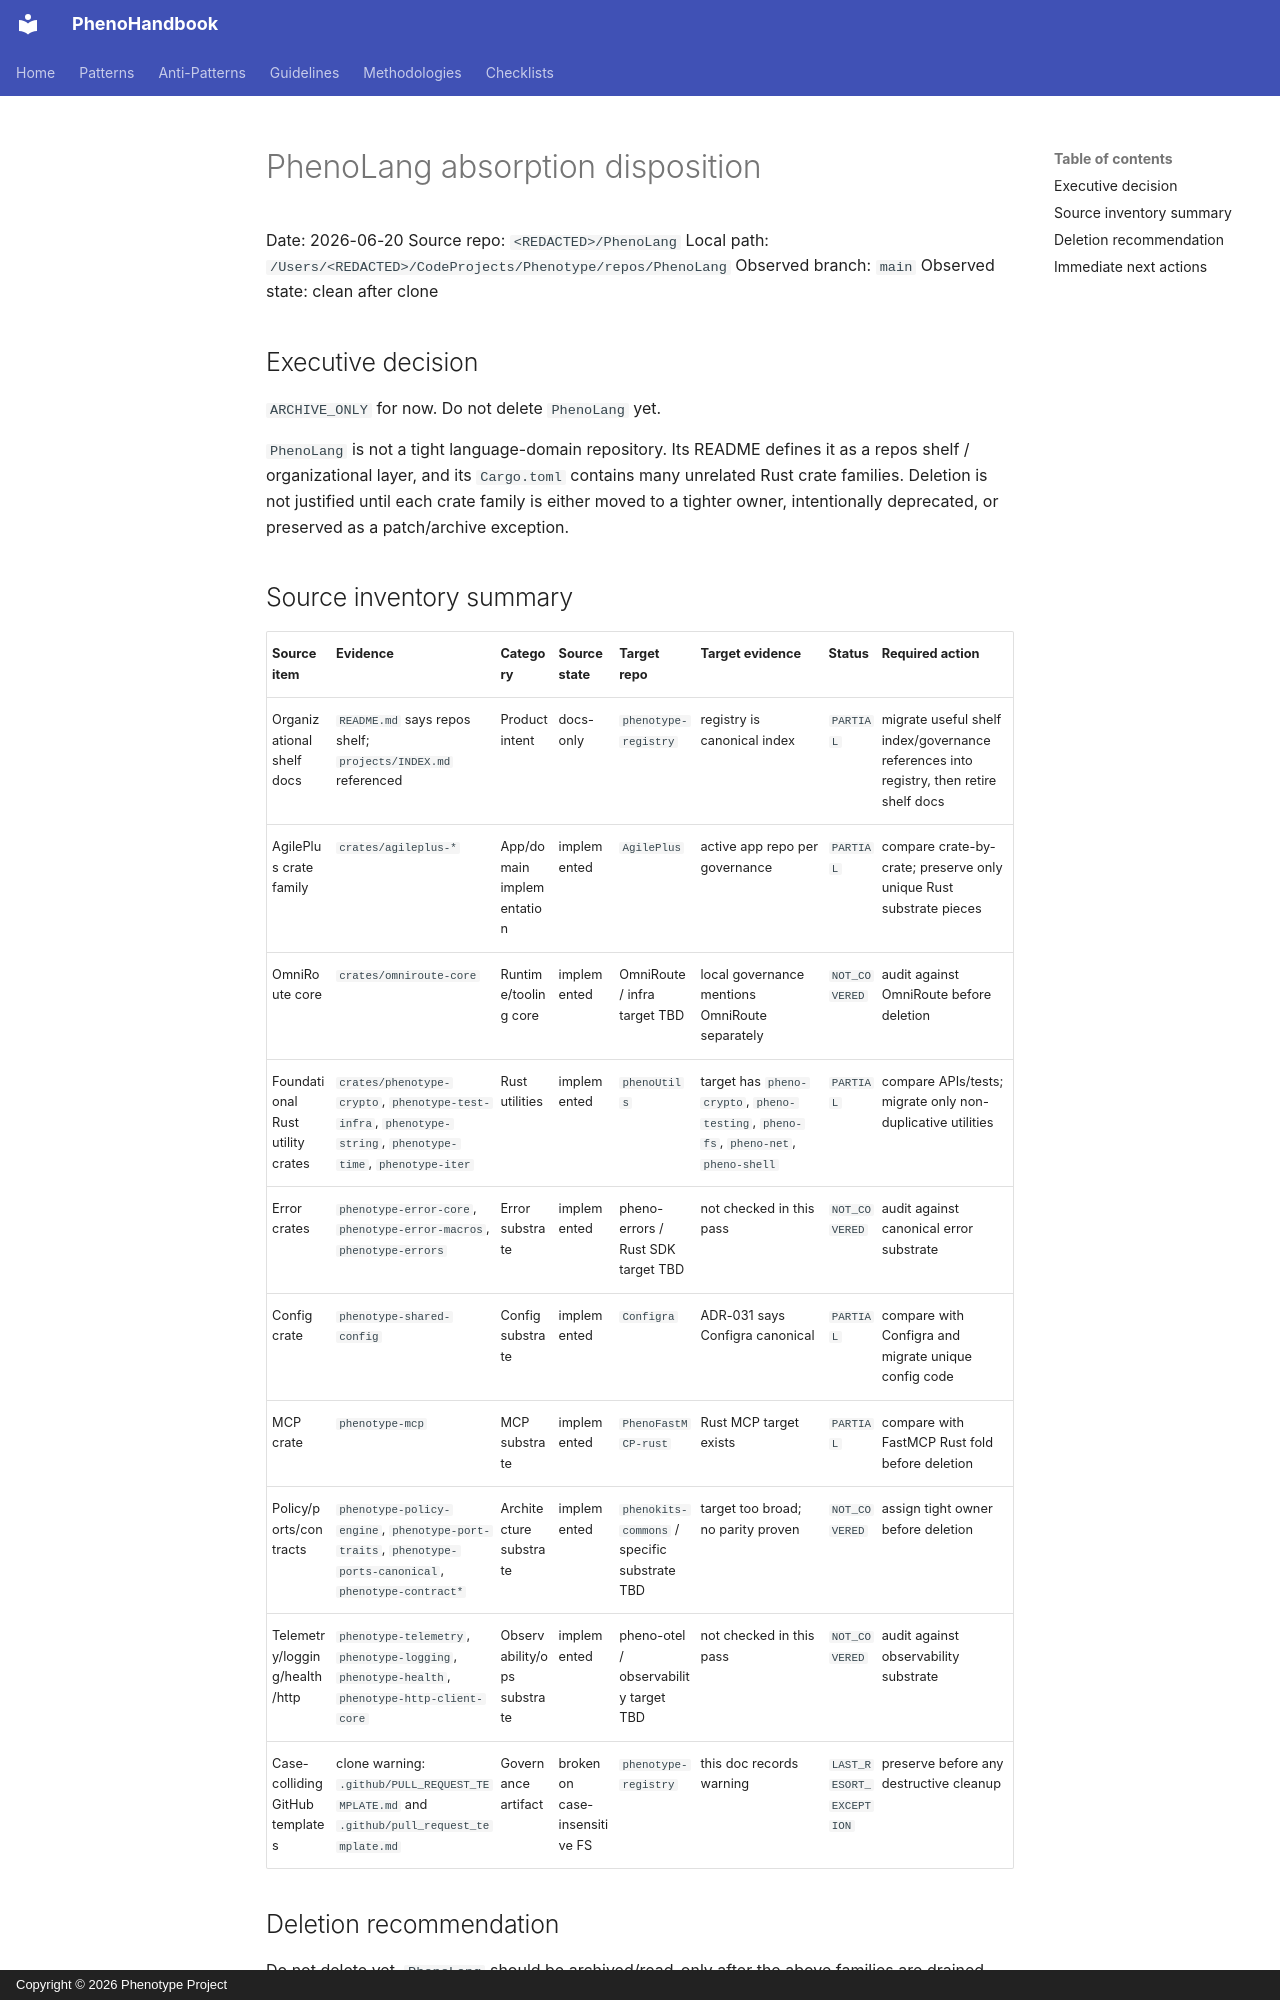

repository: KooshaPari/PhenoShared · page: absorption/PhenoLang/index.html · generator: mkdocs · copyright: Copyright © 2026 Phenotype Project

# PhenoLang absorption disposition

Date: 2026-06-20
Source repo: `<REDACTED>/PhenoLang`
Local path: `/Users/<REDACTED>/CodeProjects/Phenotype/repos/PhenoLang`
Observed branch: `main`
Observed state: clean after clone

## Executive decision

`ARCHIVE_ONLY` for now. Do not delete `PhenoLang` yet.

`PhenoLang` is not a tight language-domain repository. Its README defines it as a repos shelf / organizational layer, and its `Cargo.toml` contains many unrelated Rust crate families. Deletion is not justified until each crate family is either moved to a tighter owner, intentionally deprecated, or preserved as a patch/archive exception.

## Source inventory summary

| Source item | Evidence | Category | Source state | Target repo | Target evidence | Status | Required action |
|---|---|---|---|---|---|---|---|
| Organizational shelf docs | `README.md` says repos shelf; `projects/INDEX.md` referenced | Product intent | docs-only | `phenotype-registry` | registry is canonical index | `PARTIAL` | migrate useful shelf index/governance references into registry, then retire shelf docs |
| AgilePlus crate family | `crates/agileplus-*` | App/domain implementation | implemented | `AgilePlus` | active app repo per governance | `PARTIAL` | compare crate-by-crate; preserve only unique Rust substrate pieces |
| OmniRoute core | `crates/omniroute-core` | Runtime/tooling core | implemented | OmniRoute / infra target TBD | local governance mentions OmniRoute separately | `NOT_COVERED` | audit against OmniRoute before deletion |
| Foundational Rust utility crates | `crates/phenotype-crypto`, `phenotype-test-infra`, `phenotype-string`, `phenotype-time`, `phenotype-iter` | Rust utilities | implemented | `phenoUtils` | target has `pheno-crypto`, `pheno-testing`, `pheno-fs`, `pheno-net`, `pheno-shell` | `PARTIAL` | compare APIs/tests; migrate only non-duplicative utilities |
| Error crates | `phenotype-error-core`, `phenotype-error-macros`, `phenotype-errors` | Error substrate | implemented | pheno-errors / Rust SDK target TBD | not checked in this pass | `NOT_COVERED` | audit against canonical error substrate |
| Config crate | `phenotype-shared-config` | Config substrate | implemented | `Configra` | ADR-031 says Configra canonical | `PARTIAL` | compare with Configra and migrate unique config code |
| MCP crate | `phenotype-mcp` | MCP substrate | implemented | `PhenoFastMCP-rust` | Rust MCP target exists | `PARTIAL` | compare with FastMCP Rust fold before deletion |
| Policy/ports/contracts | `phenotype-policy-engine`, `phenotype-port-traits`, `phenotype-ports-canonical`, `phenotype-contract*` | Architecture substrate | implemented | `phenokits-commons` / specific substrate TBD | target too broad; no parity proven | `NOT_COVERED` | assign tight owner before deletion |
| Telemetry/logging/health/http | `phenotype-telemetry`, `phenotype-logging`, `phenotype-health`, `phenotype-http-client-core` | Observability/ops substrate | implemented | pheno-otel / observability target TBD | not checked in this pass | `NOT_COVERED` | audit against observability substrate |
| Case-colliding GitHub templates | clone warning: `.github/PULL_REQUEST_TEMPLATE.md` and `.github/pull_request_template.md` | Governance artifact | broken on case-insensitive FS | `phenotype-registry` | this doc records warning | `LAST_RESORT_EXCEPTION` | preserve before any destructive cleanup |
